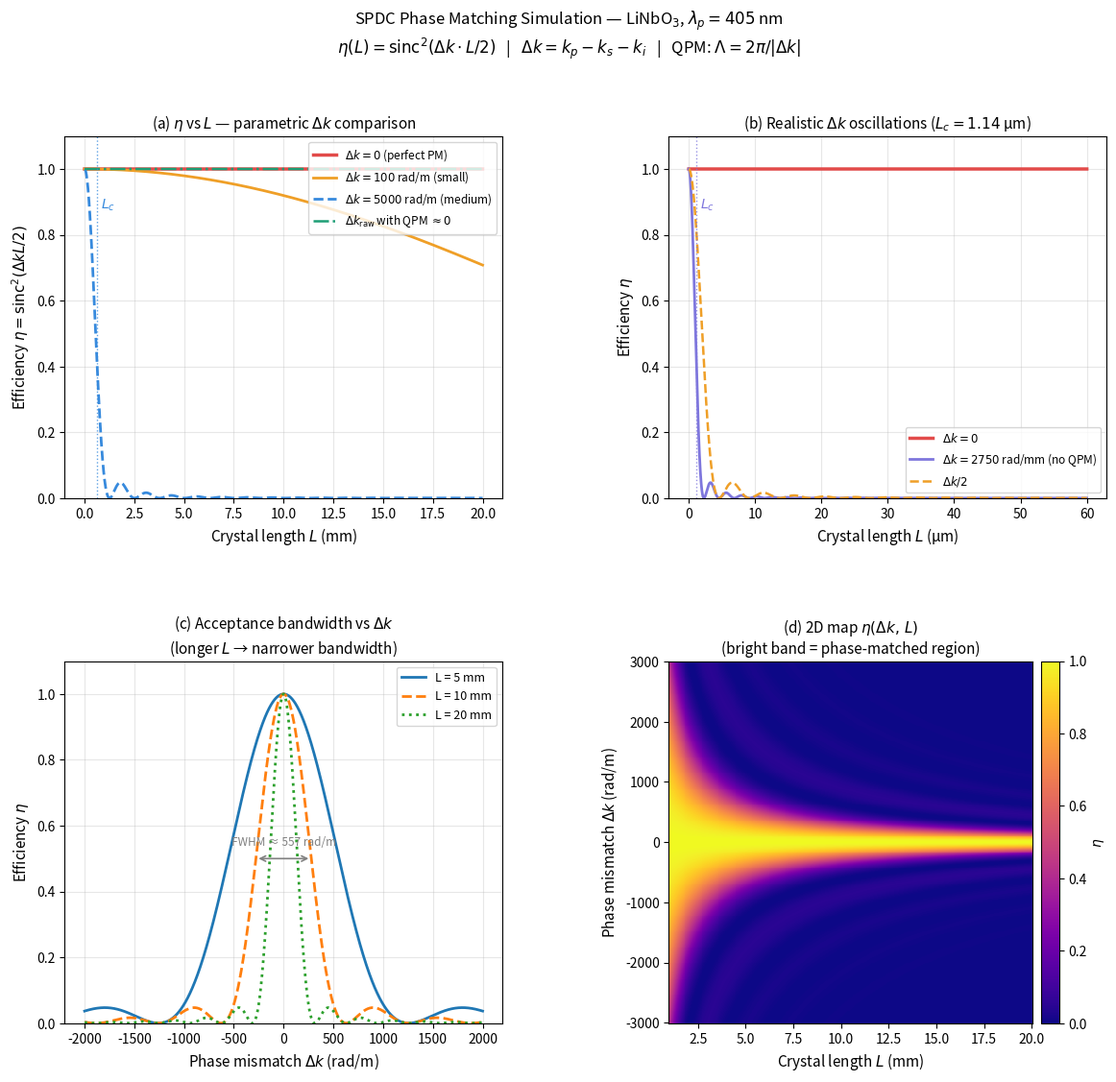

The matplotlib source for this figure:
"""
SPDC Phase Matching Simulation
Course: UE23EC343BB1 | Orange Problem
Ref: Yesharim et al., Appl. Phys. Rev. 12, 011323 (2025)

Physics note:
  For degenerate type-0 SPDC in LiNbO3, the actual Δk from dispersion
  is ~1e6 rad/m → coherence length Lc ~ 2-3 µm.
  QPM period is chosen to exactly cancel Δk: Λ = 2π / Δk_raw.
  Plot (a) uses µm scale to show oscillations; plots also show
  parametric Δk values (small/medium/large) for pedagogical comparison.
"""

import numpy as np
import matplotlib.pyplot as plt
import matplotlib.gridspec as gridspec

# ── Constants ──────────────────────────────────────────────────────────────────
c = 3e8

# ── LiNbO3 Sellmeier (ordinary axis, Zelmon 1997) ─────────────────────────────
def n_LiNbO3(lam_m):
    """Refractive index of LiNbO3 (ordinary) via Sellmeier equation."""
    l2 = (lam_m * 1e6) ** 2          # wavelength in µm²
    return np.sqrt(4.9048 + 0.11775 / (l2 - 0.04751) - 0.027169 * l2)

# ── Wavelengths ────────────────────────────────────────────────────────────────
lambda_p = 405e-9
lambda_s = 810e-9     # degenerate signal
lambda_i = 810e-9     # degenerate idler

n_p = float(n_LiNbO3(lambda_p))
n_s = float(n_LiNbO3(lambda_s))
n_i = float(n_LiNbO3(lambda_i))

k_p = n_p * 2 * np.pi / lambda_p
k_s = n_s * 2 * np.pi / lambda_s
k_i = n_i * 2 * np.pi / lambda_i

delta_k_raw = k_p - k_s - k_i          # rad/m  (large, ~1e6)
L_c = np.pi / abs(delta_k_raw)         # coherence length (m)

# QPM: choose Λ so that G = Δk_raw exactly → perfect compensation
Lambda_QPM = 2 * np.pi / abs(delta_k_raw)
G = 2 * np.pi / Lambda_QPM
delta_k_qpm = delta_k_raw - G          # ≈ 0

print("=" * 58)
print("  SPDC Phase Matching — Key Parameters")
print("=" * 58)
print(f"  Pump wavelength        : {lambda_p*1e9:.1f} nm")
print(f"  Signal/Idler (degen.)  : {lambda_s*1e9:.1f} nm")
print(f"  n_p / n_s / n_i        : {n_p:.4f} / {n_s:.4f} / {n_i:.4f}")
print(f"  k_p                    : {k_p:.4e} rad/m")
print(f"  k_s + k_i              : {k_s+k_i:.4e} rad/m")
print(f"  Δk (no QPM)            : {delta_k_raw:.4e} rad/m  = {delta_k_raw*1e-3:.1f} rad/mm")
print(f"  Coherence length Lc    : {L_c*1e6:.2f} µm")
print(f"  QPM period Λ (exact)   : {Lambda_QPM*1e6:.2f} µm")
print(f"  QPM vector G           : {G:.4e} rad/m")
print(f"  Δk (with QPM)          : {delta_k_qpm:.4e} rad/m  ≈ 0")
print("=" * 58)

# ── sinc² efficiency ───────────────────────────────────────────────────────────
def eta(dk, L):
    x = dk * L / 2.0
    with np.errstate(invalid="ignore", divide="ignore"):
        val = np.where(np.abs(x) < 1e-10, 1.0, (np.sin(x) / x) ** 2)
    return val

# ── Parametric Δk values for pedagogical plot (a) ─────────────────────────────
# Use small multiples of 1/Lc so oscillations are visible over mm range
dk_small  = 1e2          # rad/m  — nearly matched
dk_medium = 5e3          # rad/m  — moderate mismatch
dk_large  = delta_k_raw  # rad/m  — realistic LiNbO3 mismatch (µm scale)

# ── Colors ─────────────────────────────────────────────────────────────────────
col = {
    "pm0":   "#E24B4A",
    "small": "#EF9F27",
    "med":   "#378ADD",
    "large": "#7F77DD",
    "qpm":   "#1D9E75",
    "bw":    "#7F77DD",
}

# ══════════════════════════════════════════════════════════════════════════════
fig = plt.figure(figsize=(14, 12))
fig.suptitle(
    "SPDC Phase Matching Simulation — LiNbO$_3$, $\\lambda_p = 405$ nm\n"
    r"$\eta(L)=\mathrm{sinc}^2(\Delta k \cdot L/2)$   |   "
    r"$\Delta k = k_p - k_s - k_i$   |   QPM: $\Lambda = 2\pi/|\Delta k|$",
    fontsize=12, y=0.99)

gs = gridspec.GridSpec(2, 2, figure=fig, hspace=0.45, wspace=0.38)

# ── Plot (a): η vs L — pedagogical Δk values, mm scale ────────────────────────
ax1 = fig.add_subplot(gs[0, 0])
L_mm = np.linspace(0, 20e-3, 8000)

ax1.plot(L_mm*1e3, eta(0,        L_mm), color=col["pm0"],   lw=2.5,
         label=r"$\Delta k=0$ (perfect PM)")
ax1.plot(L_mm*1e3, eta(dk_small, L_mm), color=col["small"], lw=2,
         label=rf"$\Delta k={dk_small:.0f}$ rad/m (small)")
ax1.plot(L_mm*1e3, eta(dk_medium,L_mm), color=col["med"],   lw=2, ls="--",
         label=rf"$\Delta k={dk_medium:.0f}$ rad/m (medium)")

# QPM line (Δk ≈ 0, same as perfect PM)
ax1.plot(L_mm*1e3, eta(delta_k_qpm, L_mm), color=col["qpm"], lw=1.8, ls="-.",
         label=r"$\Delta k_{\rm raw}$ with QPM $\approx 0$")

# Mark coherence length for medium mismatch
Lc_med = np.pi / dk_medium
ax1.axvline(Lc_med*1e3, color=col["med"], lw=1, ls=":", alpha=0.8)
ax1.text(Lc_med*1e3 + 0.2, 0.88, r"$L_c$", color=col["med"], fontsize=10)

ax1.set_xlabel("Crystal length $L$ (mm)", fontsize=11)
ax1.set_ylabel(r"Efficiency $\eta = \mathrm{sinc}^2(\Delta k L / 2)$", fontsize=11)
ax1.set_title("(a) $\\eta$ vs $L$ — parametric $\\Delta k$ comparison", fontsize=11)
ax1.set_ylim(0, 1.10)
ax1.legend(fontsize=8.5, loc="upper right")
ax1.grid(True, alpha=0.3)

# ── Plot (b): η vs L — realistic Δk, µm scale showing oscillations ────────────
ax2 = fig.add_subplot(gs[0, 1])
L_um = np.linspace(0, 60e-6, 10000)   # 0 – 60 µm

ax2.plot(L_um*1e6, eta(0,           L_um), color=col["pm0"],  lw=2.5,
         label=r"$\Delta k=0$")
ax2.plot(L_um*1e6, eta(delta_k_raw, L_um), color=col["large"],lw=2,
         label=fr"$\Delta k={delta_k_raw*1e-3:.0f}$ rad/mm (no QPM)")
ax2.plot(L_um*1e6, eta(delta_k_raw/2, L_um), color=col["small"], lw=1.8,
         ls="--", label=fr"$\Delta k/2$")

ax2.axvline(L_c*1e6, color=col["large"], lw=1, ls=":", alpha=0.8)
ax2.text(L_c*1e6 + 0.5, 0.88, r"$L_c$", color=col["large"], fontsize=10)

ax2.set_xlabel("Crystal length $L$ (µm)", fontsize=11)
ax2.set_ylabel(r"Efficiency $\eta$", fontsize=11)
ax2.set_title(f"(b) Realistic $\\Delta k$ oscillations ($L_c = {L_c*1e6:.2f}$ µm)", fontsize=11)
ax2.set_ylim(0, 1.10)
ax2.legend(fontsize=8.5)
ax2.grid(True, alpha=0.3)

# ── Plot (c): η vs Δk — acceptance bandwidth at 3 crystal lengths ─────────────
ax3 = fig.add_subplot(gs[1, 0])
dk_scan = np.linspace(-2000, 2000, 6000)   # rad/m

for L_val, ls, lbl in [(5e-3, "-", "L = 5 mm"),
                        (10e-3,"--","L = 10 mm"),
                        (20e-3,":", "L = 20 mm")]:
    ax3.plot(dk_scan, eta(dk_scan, L_val), lw=2, ls=ls, label=lbl)

ax3.set_xlabel(r"Phase mismatch $\Delta k$ (rad/m)", fontsize=11)
ax3.set_ylabel(r"Efficiency $\eta$", fontsize=11)
ax3.set_title("(c) Acceptance bandwidth vs $\\Delta k$\n"
              "(longer $L$ → narrower bandwidth)", fontsize=11)
ax3.set_ylim(0, 1.10)
ax3.legend(fontsize=9)
ax3.grid(True, alpha=0.3)

# FWHM annotation for L=10 mm
L_ann = 10e-3
dk_bw = 2 * 2.783 / L_ann
ax3.annotate("", xy=(dk_bw/2, 0.5), xytext=(-dk_bw/2, 0.5),
             arrowprops=dict(arrowstyle="<->", color="gray", lw=1.2))
ax3.text(0, 0.54, f"FWHM ≈ {dk_bw:.0f} rad/m", ha="center", fontsize=8.5, color="gray")

# ── Plot (d): 2D map η(Δk, L) — sensible range ────────────────────────────────
ax4 = fig.add_subplot(gs[1, 1])
L_2d  = np.linspace(1e-3, 20e-3, 400)    # 1 – 20 mm
dk_2d = np.linspace(-3000, 3000, 400)    # rad/m
LL, DD = np.meshgrid(L_2d, dk_2d)
ETA2D = eta(DD, LL)

im = ax4.pcolormesh(L_2d*1e3, dk_2d, ETA2D,
                    cmap="plasma", shading="auto", vmin=0, vmax=1)
cb = fig.colorbar(im, ax=ax4, label=r"$\eta$", pad=0.02)
ax4.set_xlabel("Crystal length $L$ (mm)", fontsize=11)
ax4.set_ylabel(r"Phase mismatch $\Delta k$ (rad/m)", fontsize=11)
ax4.set_title(r"(d) 2D map $\eta(\Delta k,\,L)$" + "\n(bright band = phase-matched region)",
              fontsize=11)

plt.savefig("spdc_phase_matching.png", dpi=150, bbox_inches="tight")
print("\nFigure saved → spdc_phase_matching.png")
plt.show()
